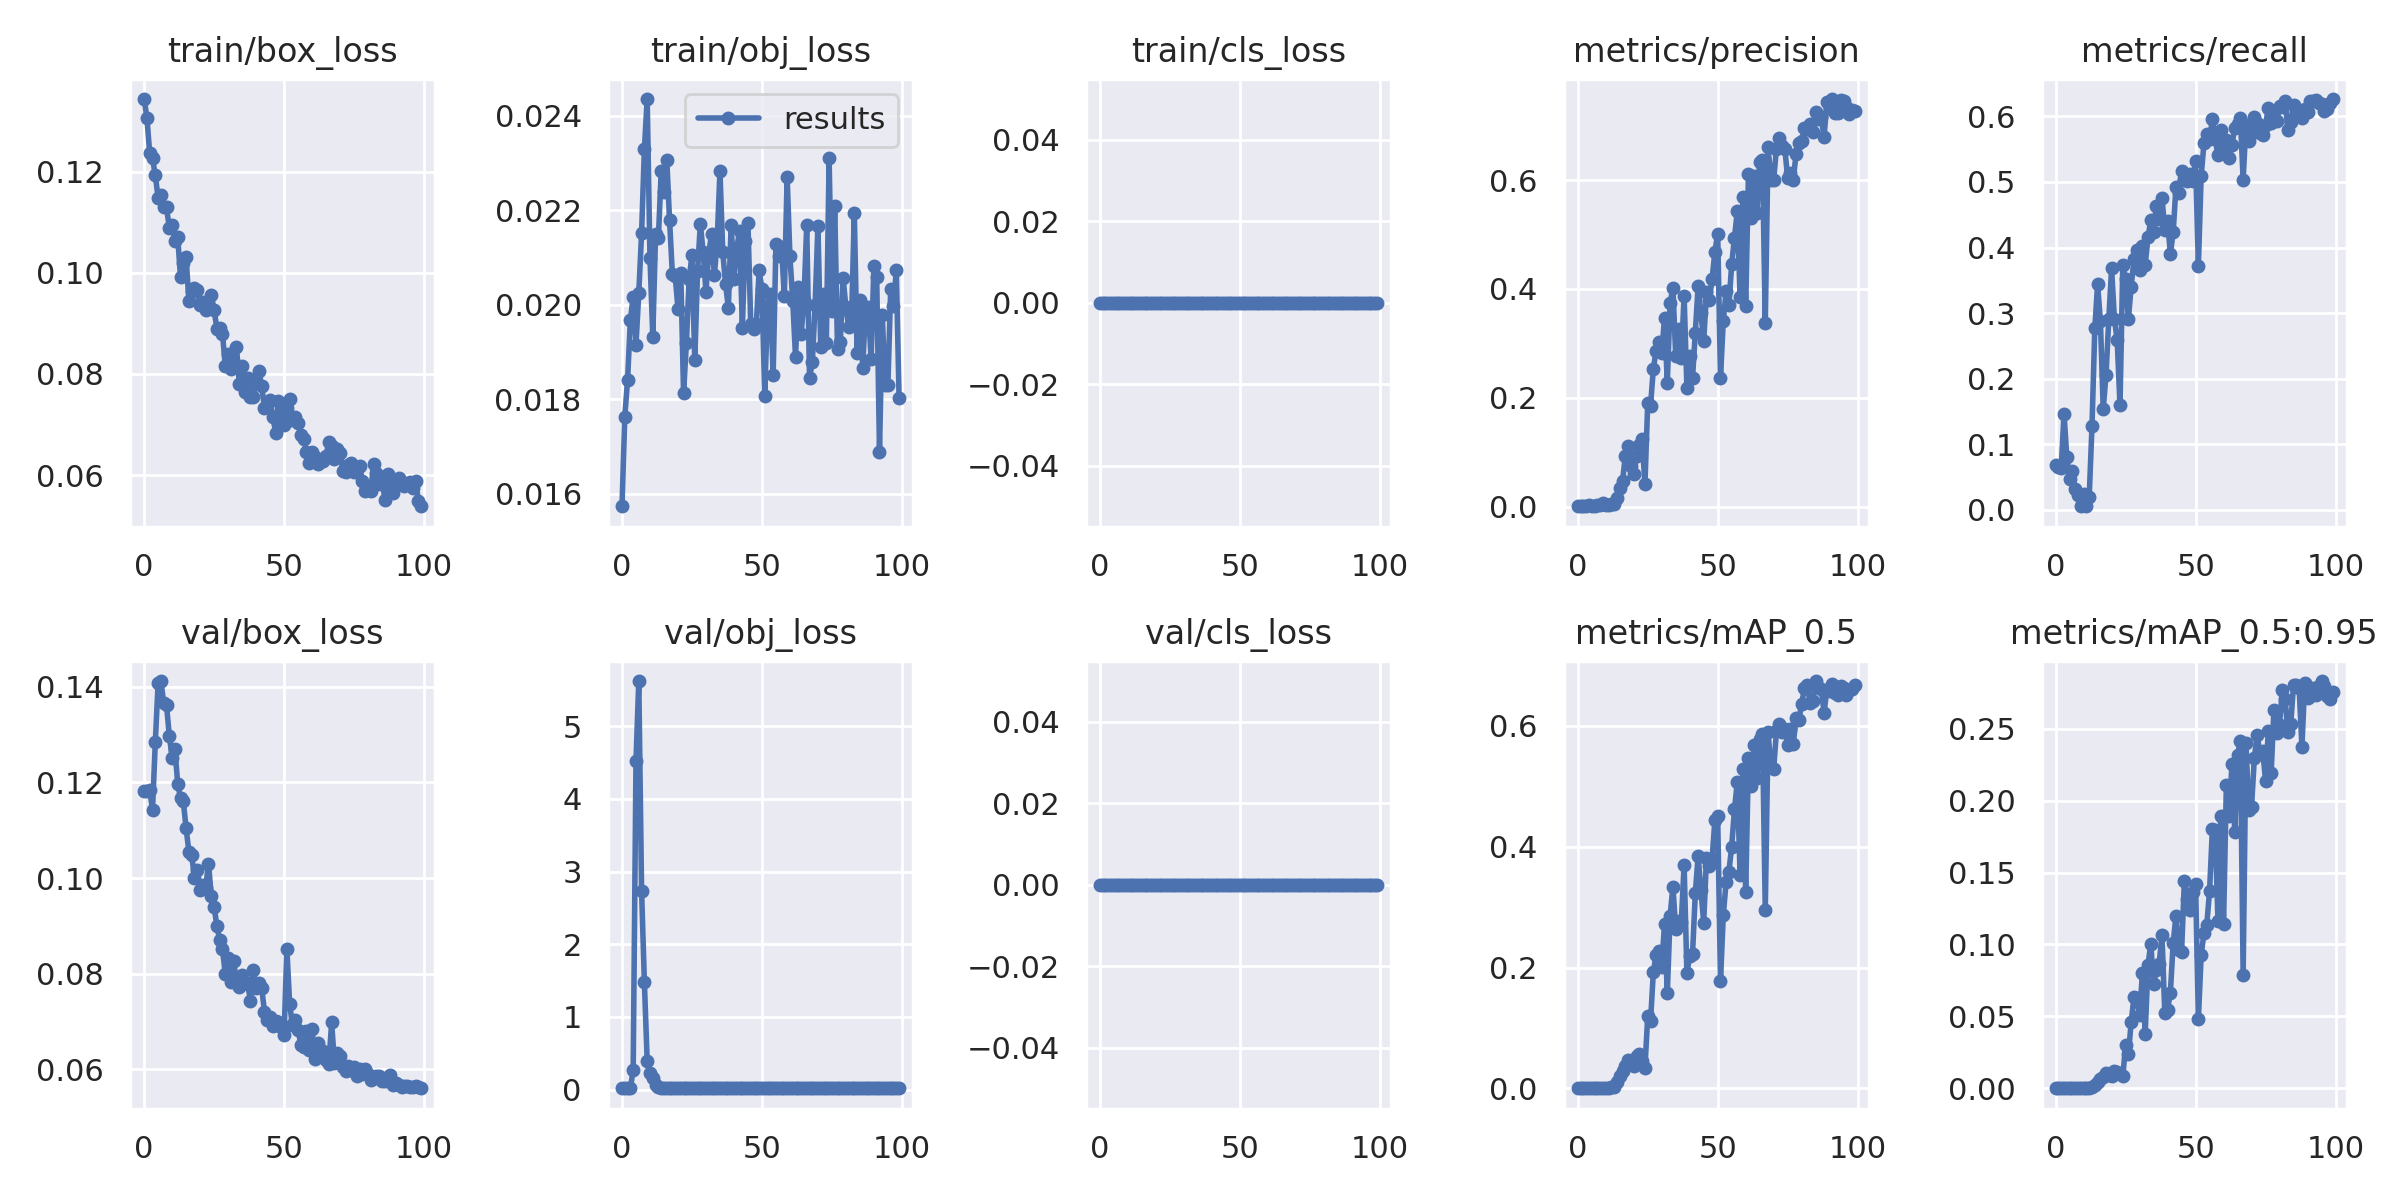

The file beside this chart, header and first rows:
epoch, train/box_loss, train/obj_loss, train/cls_loss, metrics/precision, metrics/recall, metrics/mAP_0.5, metrics/mAP_0.5:0.95, val/box_loss, val/obj_loss, val/cls_loss, x/lr0, x/lr1, x/lr2
0, 0.1343, 0.01574, 0, 0.0005316, 0.06777, 0.0003013, 6.9265e-05, 0.1183, 0.01938, 0, 0.0802, 0.0022, 0.0022
1, 0.1307, 0.01763, 0, 0.0005172, 0.06593, 0.0003166, 7.1104e-05, 0.1182, 0.01932, 0, 0.05946, 0.004455, 0.004455
2, 0.1236, 0.01842, 0, 0.0005029, 0.0641, 0.0002886, 6.9772e-05, 0.1183, 0.01923, 0, 0.03866, 0.006665, 0.006665
3, 0.1226, 0.01969, 0, 0.001149, 0.1465, 0.0009177, 0.0002606, 0.1143, 0.02026, 0, 0.01783, 0.00883, 0.00883
4, 0.1193, 0.02017, 0, 0.003201, 0.08059, 0.0009783, 0.0002003, 0.1285, 0.2667, 0, 0.009604, 0.009604, 0.009604
5, 0.1148, 0.01916, 0, 0.0007729, 0.04762, 0.0003658, 9.1604e-05, 0.1408, 4.517, 0, 0.009604, 0.009604, 0.009604
6, 0.1153, 0.02025, 0, 0.0007472, 0.05861, 0.0003405, 9.3664e-05, 0.1412, 5.622, 0, 0.009505, 0.009505, 0.009505
7, 0.1129, 0.02152, 0, 0.002134, 0.03114, 0.0005642, 0.0001418, 0.1366, 2.73, 0, 0.009406, 0.009406, 0.009406
8, 0.1129, 0.02329, 0, 0.003294, 0.02198, 0.0006559, 0.0001669, 0.1362, 1.477, 0, 0.009307, 0.009307, 0.009307
9, 0.1089, 0.02435, 0, 0.005682, 0.005495, 0.0006882, 0.0001661, 0.1298, 0.3886, 0, 0.009208, 0.009208, 0.009208
10, 0.1094, 0.02099, 0, 0.002688, 0.02381, 0.001263, 0.0003004, 0.1252, 0.2242, 0, 0.009109, 0.009109, 0.009109
11, 0.1063, 0.01933, 0, 0.003708, 0.005495, 0.001175, 0.0002518, 0.1271, 0.1623, 0, 0.00901, 0.00901, 0.00901
12, 0.107, 0.0215, 0, 0.004364, 0.02015, 0.002426, 0.0004965, 0.1198, 0.06149, 0, 0.008911, 0.008911, 0.008911
13, 0.09917, 0.0214, 0, 0.003989, 0.1282, 0.002715, 0.0006343, 0.1167, 0.0381, 0, 0.008812, 0.008812, 0.008812
14, 0.1018, 0.02282, 0, 0.01601, 0.2766, 0.01038, 0.002316, 0.1161, 0.02248, 0, 0.008713, 0.008713, 0.008713
15, 0.103, 0.02239, 0, 0.03335, 0.3443, 0.02079, 0.004673, 0.1104, 0.02449, 0, 0.008614, 0.008614, 0.008614
16, 0.09435, 0.02307, 0, 0.0468, 0.2875, 0.029, 0.006605, 0.1056, 0.01998, 0, 0.008515, 0.008515, 0.008515
17, 0.0964, 0.02178, 0, 0.09358, 0.1538, 0.03675, 0.007646, 0.1048, 0.01756, 0, 0.008416, 0.008416, 0.008416
18, 0.09705, 0.02065, 0, 0.112, 0.2051, 0.04742, 0.01057, 0.09995, 0.01853, 0, 0.008317, 0.008317, 0.008317
19, 0.09658, 0.02061, 0, 0.07515, 0.2912, 0.04038, 0.009107, 0.1016, 0.01973, 0, 0.008218, 0.008218, 0.008218
20, 0.09355, 0.01992, 0, 0.06026, 0.3681, 0.03665, 0.00865, 0.09745, 0.01999, 0, 0.008119, 0.008119, 0.008119
21, 0.09416, 0.02067, 0, 0.09244, 0.2912, 0.05311, 0.01228, 0.09847, 0.02063, 0, 0.00802, 0.00802, 0.00802
22, 0.09259, 0.01813, 0, 0.1128, 0.2582, 0.05681, 0.01133, 0.098, 0.01971, 0, 0.007921, 0.007921, 0.007921
23, 0.09322, 0.01919, 0, 0.1247, 0.1593, 0.04464, 0.0102, 0.103, 0.02102, 0, 0.007822, 0.007822, 0.007822
24, 0.09554, 0.02054, 0, 0.04054, 0.3736, 0.03366, 0.008341, 0.09625, 0.0216, 0, 0.007723, 0.007723, 0.007723
25, 0.0927, 0.02105, 0, 0.1895, 0.3517, 0.1191, 0.02996, 0.09401, 0.02097, 0, 0.007624, 0.007624, 0.007624
26, 0.0889, 0.01882, 0, 0.1851, 0.2912, 0.1109, 0.02366, 0.08998, 0.02032, 0, 0.007525, 0.007525, 0.007525
27, 0.08911, 0.02072, 0, 0.2526, 0.3405, 0.1921, 0.04607, 0.08702, 0.02029, 0, 0.007426, 0.007426, 0.007426
28, 0.08798, 0.02172, 0, 0.2868, 0.3828, 0.2213, 0.06351, 0.08509, 0.01996, 0, 0.007327, 0.007327, 0.007327
29, 0.08152, 0.02111, 0, 0.3029, 0.3956, 0.227, 0.06265, 0.07991, 0.02042, 0, 0.007228, 0.007228, 0.007228
30, 0.08385, 0.02028, 0, 0.2817, 0.3663, 0.2014, 0.05071, 0.08335, 0.01942, 0, 0.007129, 0.007129, 0.007129
31, 0.08102, 0.02109, 0, 0.3466, 0.4029, 0.272, 0.08007, 0.07819, 0.01984, 0, 0.00703, 0.00703, 0.00703
32, 0.08211, 0.0215, 0, 0.2271, 0.3736, 0.1581, 0.03791, 0.08271, 0.01928, 0, 0.006931, 0.006931, 0.006931
33, 0.08531, 0.02062, 0, 0.3745, 0.4158, 0.2858, 0.08558, 0.07825, 0.02029, 0, 0.006832, 0.006832, 0.006832
34, 0.07806, 0.02134, 0, 0.4026, 0.4414, 0.3341, 0.1006, 0.07727, 0.02055, 0, 0.006733, 0.006733, 0.006733
35, 0.08155, 0.02283, 0, 0.277, 0.4231, 0.2637, 0.07266, 0.07969, 0.02104, 0, 0.006634, 0.006634, 0.006634
36, 0.07647, 0.02111, 0, 0.3271, 0.4634, 0.2772, 0.08209, 0.07825, 0.02146, 0, 0.006535, 0.006535, 0.006535
37, 0.07916, 0.02044, 0, 0.2729, 0.4432, 0.2756, 0.08671, 0.07778, 0.02046, 0, 0.006436, 0.006436, 0.006436
38, 0.07552, 0.01994, 0, 0.3874, 0.4762, 0.37, 0.1067, 0.07432, 0.02056, 0, 0.006337, 0.006337, 0.006337
39, 0.07543, 0.02169, 0, 0.218, 0.4272, 0.1917, 0.05251, 0.08087, 0.02057, 0, 0.006238, 0.006238, 0.006238
40, 0.07832, 0.02054, 0, 0.2774, 0.4408, 0.2188, 0.05467, 0.07692, 0.0198, 0, 0.006139, 0.006139, 0.006139
41, 0.08063, 0.0212, 0, 0.2355, 0.3901, 0.2218, 0.06657, 0.07813, 0.01963, 0, 0.00604, 0.00604, 0.00604
42, 0.07761, 0.02155, 0, 0.3197, 0.4231, 0.3228, 0.1009, 0.07702, 0.01993, 0, 0.005941, 0.005941, 0.005941
43, 0.07332, 0.01951, 0, 0.4048, 0.4927, 0.3846, 0.12, 0.07209, 0.02047, 0, 0.005842, 0.005842, 0.005842
44, 0.07393, 0.02136, 0, 0.3557, 0.4835, 0.329, 0.0959, 0.07029, 0.02035, 0, 0.005743, 0.005743, 0.005743
45, 0.07489, 0.02173, 0, 0.3041, 0.5169, 0.2743, 0.09487, 0.07099, 0.02008, 0, 0.005644, 0.005644, 0.005644
46, 0.07149, 0.01959, 0, 0.3937, 0.5043, 0.3816, 0.1445, 0.06897, 0.02, 0, 0.005545, 0.005545, 0.005545
47, 0.06842, 0.01949, 0, 0.3788, 0.5014, 0.3674, 0.1319, 0.07015, 0.01995, 0, 0.005446, 0.005446, 0.005446
48, 0.0746, 0.01959, 0, 0.418, 0.5128, 0.3796, 0.1239, 0.06992, 0.01992, 0, 0.005347, 0.005347, 0.005347
49, 0.07198, 0.02073, 0, 0.4687, 0.5018, 0.4441, 0.1366, 0.06879, 0.02005, 0, 0.005248, 0.005248, 0.005248
50, 0.06989, 0.02034, 0, 0.5016, 0.5311, 0.4505, 0.1422, 0.06724, 0.02016, 0, 0.005149, 0.005149, 0.005149
51, 0.07319, 0.01806, 0, 0.2363, 0.3724, 0.178, 0.04791, 0.08525, 0.01866, 0, 0.00505, 0.00505, 0.00505
52, 0.07511, 0.02, 0, 0.3417, 0.5092, 0.2865, 0.0925, 0.07363, 0.01942, 0, 0.004951, 0.004951, 0.004951
53, 0.07098, 0.02024, 0, 0.3956, 0.5586, 0.3414, 0.1081, 0.06921, 0.0196, 0, 0.004852, 0.004852, 0.004852
54, 0.07142, 0.01851, 0, 0.3701, 0.5733, 0.359, 0.1137, 0.07035, 0.01965, 0, 0.004753, 0.004753, 0.004753
55, 0.07039, 0.02128, 0, 0.4452, 0.5659, 0.3999, 0.1371, 0.06832, 0.01968, 0, 0.004654, 0.004654, 0.004654
56, 0.06792, 0.02104, 0, 0.4942, 0.5952, 0.462, 0.1801, 0.06515, 0.01946, 0, 0.004555, 0.004555, 0.004555
57, 0.06723, 0.02123, 0, 0.5429, 0.5659, 0.5071, 0.1797, 0.06459, 0.01926, 0, 0.004456, 0.004456, 0.004456
58, 0.0645, 0.02018, 0, 0.3851, 0.5403, 0.3538, 0.1163, 0.068, 0.01905, 0, 0.004357, 0.004357, 0.004357
59, 0.06239, 0.0227, 0, 0.5685, 0.5787, 0.5279, 0.1892, 0.06414, 0.01918, 0, 0.004258, 0.004258, 0.004258
... 40 more rows
